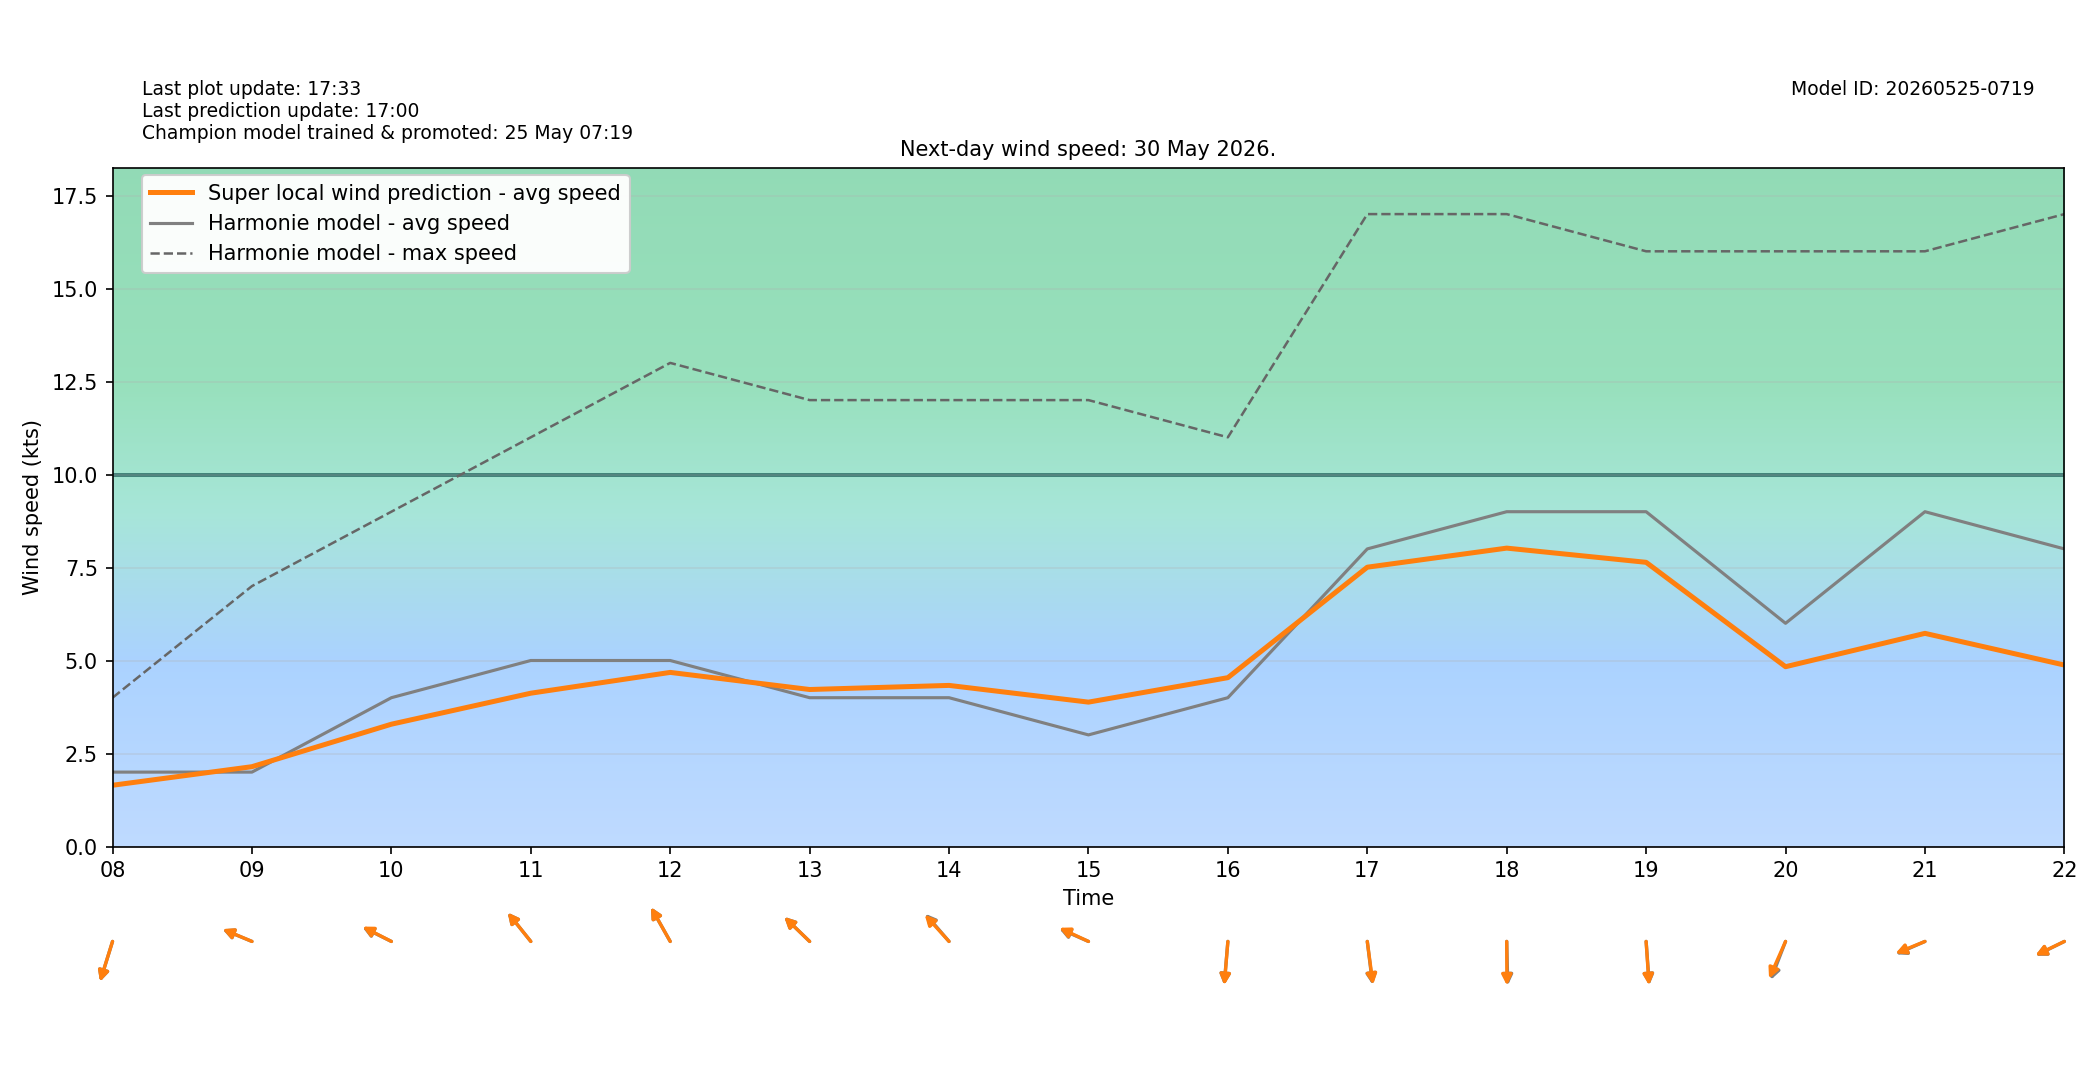

The data file committed next to this chart (first rows):
target_time_utc, target_time_local, hour_utc, hour_local, forecast_wind_speed, forecast_wind_min, forecast_wind_max, lstm_pred_wind_speed, delta_speed_lstm_minus_forecast, forecast_wind_dir_deg, lstm_pred_wind_dir_deg, delta_dir_lstm_minus_forecast
2026-05-29T22:00:00Z, 2026-05-30T00:00:00+0200, 22, 00, 3.0, 3.0, 9.0, 1.287, -1.713, 16.0, 17.71, 1.709
2026-05-29T23:00:00Z, 2026-05-30T01:00:00+0200, 23, 01, 4.0, 4.0, 7.0, 1.898, -2.102, 32.0, 33.54, 1.539
2026-05-30T00:00:00Z, 2026-05-30T02:00:00+0200, 00, 02, 2.0, 2.0, 7.0, 1.106, -0.8938, 82.0, 84.43, 2.427
2026-05-30T01:00:00Z, 2026-05-30T03:00:00+0200, 01, 03, 1.0, 1.0, 4.0, 1.153, 0.153, 171.0, 171.9, 0.9167
2026-05-30T02:00:00Z, 2026-05-30T04:00:00+0200, 02, 04, 1.0, 1.0, 2.0, 0.0, -1.0, 273.0, 273.8, 0.785
2026-05-30T03:00:00Z, 2026-05-30T05:00:00+0200, 03, 05, 2.0, 2.0, 2.0, 0.3712, -1.629, 293.0, 292, -0.9577
2026-05-30T04:00:00Z, 2026-05-30T06:00:00+0200, 04, 06, 2.0, 2.0, 2.0, 0.6263, -1.374, 289.0, 289.9, 0.8708
2026-05-30T05:00:00Z, 2026-05-30T07:00:00+0200, 05, 07, 2.0, 2.0, 3.0, 0.9009, -1.099, 290.0, 292.5, 2.496
2026-05-30T06:00:00Z, 2026-05-30T08:00:00+0200, 06, 08, 2.0, 2.0, 4.0, 1.646, -0.3535, 24.0, 24.15, 0.1526
2026-05-30T07:00:00Z, 2026-05-30T09:00:00+0200, 07, 09, 2.0, 2.0, 7.0, 2.146, 0.1458, 106.0, 106.3, 0.3355
2026-05-30T08:00:00Z, 2026-05-30T10:00:00+0200, 08, 10, 4.0, 4.0, 9.0, 3.288, -0.7124, 109.0, 109.7, 0.721
2026-05-30T09:00:00Z, 2026-05-30T11:00:00+0200, 09, 11, 5.0, 5.0, 11.0, 4.121, -0.8789, 131.0, 131, 0.01134
2026-05-30T10:00:00Z, 2026-05-30T12:00:00+0200, 10, 12, 5.0, 5.0, 13.0, 4.68, -0.3198, 141.0, 141.1, 0.05542
2026-05-30T11:00:00Z, 2026-05-30T13:00:00+0200, 11, 13, 4.0, 4.0, 12.0, 4.22, 0.2203, 124.0, 123.9, -0.1316
2026-05-30T12:00:00Z, 2026-05-30T14:00:00+0200, 12, 14, 4.0, 4.0, 12.0, 4.33, 0.3305, 129.0, 127.5, -1.48
2026-05-30T13:00:00Z, 2026-05-30T15:00:00+0200, 13, 15, 3.0, 3.0, 12.0, 3.881, 0.8812, 107.0, 108.1, 1.082
2026-05-30T14:00:00Z, 2026-05-30T16:00:00+0200, 14, 16, 4.0, 4.0, 11.0, 4.539, 0.5388, 7.0, 6.727, -0.2735
2026-05-30T15:00:00Z, 2026-05-30T17:00:00+0200, 15, 17, 8.0, 8.0, 17.0, 7.508, -0.4916, 350.0, 349.2, -0.8366
2026-05-30T16:00:00Z, 2026-05-30T18:00:00+0200, 16, 18, 9.0, 9.0, 17.0, 8.021, -0.9789, 358.0, 359.6, 1.61
2026-05-30T17:00:00Z, 2026-05-30T19:00:00+0200, 17, 19, 9.0, 9.0, 16.0, 7.639, -1.361, 354.0, 354.6, 0.5509
2026-05-30T18:00:00Z, 2026-05-30T20:00:00+0200, 18, 20, 6.0, 6.0, 16.0, 4.833, -1.167, 29.0, 32.53, 3.527
2026-05-30T19:00:00Z, 2026-05-30T21:00:00+0200, 19, 21, 9.0, 9.0, 16.0, 5.73, -3.27, 73.0, 74.17, 1.167
2026-05-30T20:00:00Z, 2026-05-30T22:00:00+0200, 20, 22, 8.0, 8.0, 17.0, 4.878, -3.122, 71.0, 71.5, 0.496
2026-05-30T21:00:00Z, 2026-05-30T23:00:00+0200, 21, 23, 9.0, 9.0, 16.0, 4.893, -4.107, 74.0, 76.36, 2.361
